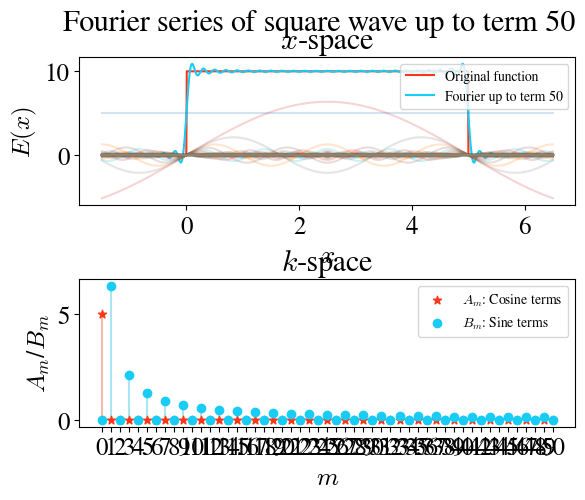

Here is the Python script that generated this plot:
import matplotlib.pyplot as plt
import numpy as np


class FourierFunction(object):

	def __init__(self, name, f, wl, A_term=lambda m: 0, B_term=lambda m: 0):
		self.name = name
		self.func = f
		self.wl = wl
		self.k_0 = 2 * np.pi / wl

		self.A_term = A_term
		self.B_term = B_term
		self.A_cos = lambda m, x: A_term(m) * np.cos(m * self.k_0 * x)
		self.B_sin = lambda m, x: B_term(m) * np.sin(m *self.k_0 * x)

		self.M = 10
		self.fourier_expand(self.M)


	def fourier_expand(self, M):
		self.M = M
		self.fseries = lambda x: sum([self.A_cos(m, x) + self.B_sin(m, x) for m in range(M + 1)])


	def graph(self, plt_range=None, k_space=True):
		if not plt_range:
			plt_range = (0, self.wl)

		# rcParams
		rc_update = {'font.size': 18, 'font.family': 'serif',
					 'font.serif': ['Times New Roman', 'FreeSerif'], 'mathtext.fontset': 'cm'}
		plt.rcParams.update(rc_update)

		# Plots
		fig, axs = plt.subplot_mosaic([['x-space'], ['k-space']])
		fig.suptitle(f"Fourier series of {self.name} up to term {self.M}")
		plt.subplots_adjust(hspace=0.5)

		# x-space
		x = np.linspace(plt_range[0], plt_range[1], 1000)
		axs['x-space'].set(title='$x$-space', xlabel='$x$', ylabel='$E(x)$')
		axs['x-space'].plot(x, self.func(x), label='Original function', color='#FA3719')
		axs['x-space'].plot(x, self.fseries(x), label=f'Fourier up to term {self.M}', color='#18CCF5')

		for m in range(self.M + 1):
			axs['x-space'].plot(x, self.A_cos(m, x), alpha=0.2)
			axs['x-space'].plot(x, self.B_sin(m, x), alpha=0.2)

		# k-space
		if k_space != True:
			return fig, axs

		integers = [m for m in range(self.M + 1)]
		A_terms = [self.A_term(m) for m in range(self.M + 1)]
		B_terms = [self.B_term(m) for m in range(self.M + 1)]
		x_axis = (self.M + 1) * [0]
		
		axs['k-space'].set_xticks(integers)
		axs['k-space'].set(title='$k$-space', xlabel='$m$', ylabel='$A_m$/$B_m$')
		axs['k-space'].scatter(integers, A_terms, marker='*', label='$A_m$: Cosine terms', color='#FA3719')
		axs['k-space'].scatter(integers, B_terms, label='$B_m$: Sine terms', color='#18CCF5')
		axs['k-space'].vlines(integers, x_axis, A_terms, color='#FAB9AF', zorder=0)
		axs['k-space'].vlines(integers, x_axis, B_terms, color='#ABE5F5', zorder=0)

		for ax_name in axs:
			axs[ax_name].legend(fontsize=10)

		figManager = plt.get_current_fig_manager()
		figManager.full_screen_toggle()

		return fig, axs


A = 5
wl = 10

@np.vectorize
def f(x):
	return A + A * int((x % wl) < wl / 2) + -A * int((x % wl) > wl / 2)


def A_term(m):
	'''mth cosine term. DC term included.'''
	if m == 0:
		return A
	return 0


def B_term(m):
	'''mth sine term.'''
	if m == 0:
		return 0
	if m % 2 == 1:
		return 4 * A / (m * np.pi)
	return 0


f = FourierFunction("square wave", f, wl, A_term, B_term)
f.fourier_expand(50)
f.graph(plt_range=(wl / 4 - wl / 2.5, wl / 4 + wl / 2.5))
plt.show()